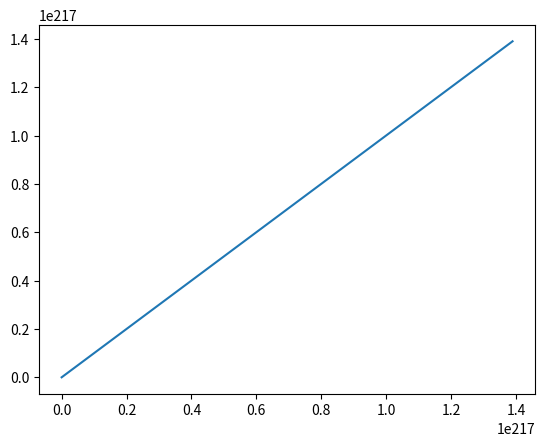

Write Python code to recreate this figure.
# -*- coding: utf-8 -*-
"""
Created on Thu Mar 08 01:53:55 2018

[redacted]
"""

import numpy as np
import matplotlib as plt
from scipy.integrate import odeint

def quad_nl(state, t ):
    h=state[0]
    v=state[1]
    theta= state[2]
    m=1.
    g=9.81
    I=1.
    u=np.matrix([[9.81],[0]])
    h_dot=h
    v_dot=v
    theta_dot=theta
    h_ddot = (u[0, 0]/m)*np.sin(theta) # theta in radians
    v_ddot = -g + (u[0, 0]/m)*np.cos(theta)
    theta_ddot = u[1, 0]/I
    return h_dot, v_dot, theta_dot


t = np.arange(0,500,.01)
state0 = [1., 1., 1.57]
state = odeint(quad_nl, state0, t)
plt.pyplot.figure()
plt.pyplot.plot(state[:, 0], state[:, 1])

"""
dt = 0.01
stepCnt = 10000

# Need one more for the initial values
hsh = np.empty((stepCnt + 1,))
vsh = np.empty((stepCnt + 1,))
thetash = np.empty((stepCnt + 1,))
hsf = np.empty((stepCnt + 1,))
vsf = np.empty((stepCnt + 1,))
thetasf = np.empty((stepCnt + 1,))

# Setting initial values
hsh[0], vsh[0], thetash[0] = (1., 1., 1.57)

# Stepping through "time".
for i in range(stepCnt):
    # Derivatives of the X, Y, Z state
    h_dot, v_dot, theta_dot= quad_nlh(hsh[i], vsh[i], thetash[i])
    hsh[i + 1] = hsh[i] + (h_dot * dt)
    vsh[i + 1] = vsh[i] + (v_dot * dt)
    thetash[i + 1] = thetash[i] + (theta_dot * dt)
for j in range(stepCnt):
    h_ddot, v_ddot, theta_ddot = quad_nlf(hsh[j], vsh[j], thetash[j])
    hsf[j + 1] = hsf[j] + (h_ddot * dt)
    vsf[j + 1] = vsf[j] + (v_ddot * dt)
    thetasf[j + 1] = thetasf[j] + (theta_ddot * dt)

fig = plt.pyplot.figure()
ax = fig.gca(projection='3d')

ax.plot(hsf, vsf, thetasf, lw=0.5)
ax.set_xlabel("Horizontal position")
ax.set_ylabel("Vertical position")
ax.set_zlabel("theta position")
ax.set_title("Quadrotor model at theta= 90deg, u=[1, 1]'")

fig = plt.pyplot.figure()
plt.pyplot.plot(hsf, vsf, 'r')
plt.pyplot.xlabel("Horizontal position")
plt.pyplot.ylabel("Vertical position")
"""

plt.pyplot.show()
